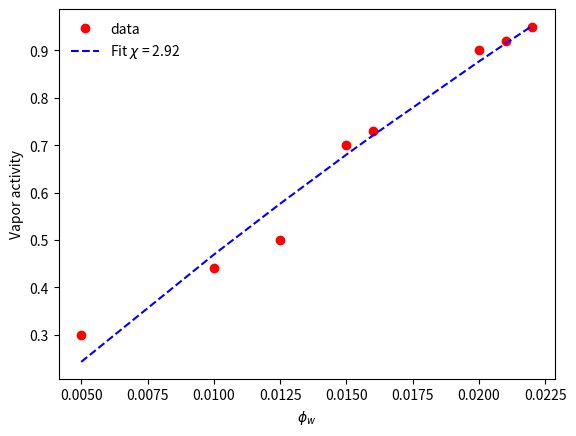

The matplotlib source for this figure:

# This code is based on the paper from sharp et al. in Macromolecules 2001, 34, 8752-8760
# The paper is found here: https://pubs.acs.org/doi/10.1021/ma011163q 
# This provides the fit to swelling data and calculates the water-polymer chi parameter
# Swelling and volume fractions can be calculated from a QCM experiment


import numpy as np 
from scipy.optimize import curve_fit 
  
from matplotlib import pyplot as plt 
  
import os 
import sys

os.chdir(sys.path[0])


x = np.array([0.005, 0.01, 0.0125, 0.015, 0.016, 0.02, 0.021, 0.022]) # water fraction in film 
y = np.array([0.3,   0.44, 0.5,    0.7,  0.73,  0.9, 0.92, 0.95]) # water activity  

# Test function with coefficients as parameters 
def func(x, chi): 
    return np.exp((1-x) + np.log(x) + chi * (1-x)**2)
  
 
param, param_cov = curve_fit(func, x, y) 
  
  
print("Chi:") 
print(param) 
# print("Covariance of coefficients:") 
# print(param_cov) 
  
# fit stores the new y-data according to  
# the coefficients given by curve-fit() function 
fit = np.exp((1-x) + np.log(x) + param[0] * (1-x)**2)

plt.plot(x, y, 'o', color ='red', label ="data") 
plt.plot(x, fit, '--', color ='blue', label ="Fit $\chi$ = {}".format(np.round(param[0],2))) 
plt.xlabel('$\phi_w$')
plt.ylabel('Vapor activity')
plt.legend(frameon = False) 
plt.show() 